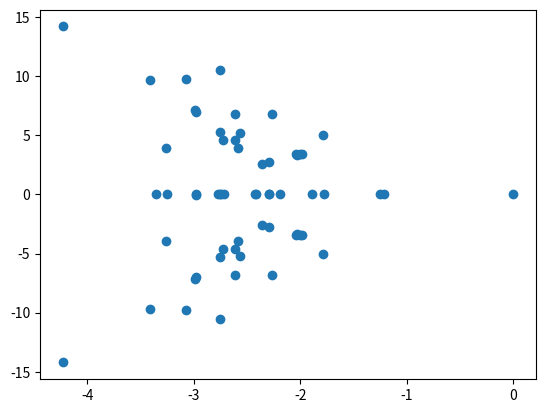

Reproduce this figure in Python.
import numpy as np

from scipy.linalg import expm

import matplotlib.pyplot as plt

#############################################################################
########################## BASIS OF SUBSYSTEM ###############################
#############################################################################

def fibonacci_sub_basis(L):
  states = []
  for i in range(1 << L):
    if i & (i >> 1) == 0:
      states.append(i)
  return states

def generation_sub_basis(L):
  rep_states = fibonacci_sub_basis(L)
  rep_index = {s: i for i,  s in enumerate(rep_states)}
  
  return rep_states, rep_index


#############################################################################
###################### GENERATION OF THE BASIS ##############################
#############################################################################

def fibonacci_basis(L):
  states = []
  for i in range(1 << L):
    if i & (i >> 1) == 0:
      if 2**0 & i and 2**(L-1) & i:
        continue
      else:
        states.append(i)
  return states

def translationally_invariant_basis(L):
  states= fibonacci_basis(L)
  rep_states = []
  rep_index = {}

  basis = set(states)

  while len(basis) > 0:

    state = basis.copy().pop()

    shifted_states = {((state << i) | (state >> (L - i))) & ((1 << L) - 1) for i in range(L)}

    min_state = min(shifted_states)

    basis = set(basis) ^ set(shifted_states)

    rep_states.append(min_state)

    rep_index[min_state] = [((min_state << i) | (min_state >> (L - i))) & ((1 << L) - 1) for i in range(L)]

  return rep_states, rep_index

def generation_basis(L, t_inv=False):
  if t_inv:
    rep_states, rep_index = translationally_invariant_basis(L)
    for i, s in enumerate(rep_states):
      rep_index[s].append(i)
  else:
    rep_states = fibonacci_basis(L)
    rep_index = {s: i for i,  s in enumerate(rep_states)}
  return rep_states, rep_index

threshold = 1e-10
def normalization_factor(L, states, k=0):
  norm2 = 0
  for j in range(L):
    for i in range(L):
      if states[j] == states[i]:
        norm2 += np.exp(1j*2*np.pi*k*(j-i)/L)
  norm2 = norm2 if np.abs(norm2) > threshold else 0
  return np.sqrt(norm2).real

def basis_per_sector(L, basis):
  basis_sector = {}
  for k_sector in range(L):
    for state in basis[0]:
      norm = normalization_factor(L, basis[1][state], k=k_sector)
      if norm > 0:
        basis_sector.setdefault(k_sector,[]).append(state)
  return basis_sector

def basis_per_sector_ordered(basis_sector):
  
  states = []
  
  for k_sector in basis_sector.keys():
    # print(f"k={k_sector}:")
    for state_a in basis_sector[k_sector]:
      for state_b in basis_sector[k_sector]:
        states.append([state_a, state_b, k_sector])
  
  return states
# print(f"|{state_a},{k_sector}> x |{state_b},{k_sector}> ")

def inner_product(a_in, b_out, k_sector_in, k_sector_out, L, basis):
  norm_a = normalization_factor(L, a_in, k=k_sector_in)
  norm_b = normalization_factor(L, b_out, k=k_sector_out)
  
  if norm_a == 0 or norm_b == 0:
    return 0
  
  ip = 0
  for i in range(L):
    for j in range(L):
      if a_in[i] == b_out[j]:
        ip += np.exp(1j*2*np.pi*(k_sector_out*j-k_sector_in*i)/L)
  
  return ip/(norm_a*norm_b)

def Hamiltonian_Lindblad_T_inv(L, basis, basis_per_sector_ordered_list, dimension_Q_sector, Q_sector, Omega):
  H_cal = np.zeros((dimension_Q_sector, dimension_Q_sector), dtype=complex)
  
  ''' Run over all basis states  '''
  for i, (a_in, b_in, k_in) in enumerate(basis_per_sector_ordered_list):
    for j, (a_out, b_out, k_out) in enumerate(basis_per_sector_ordered_list):
      states_a_in = basis[1][a_in]
      states_b_in = basis[1][b_in]
      states_a_out = basis[1][a_out]
      states_b_out = basis[1][b_out]
      
      ''' Run over spin sites to apply Hamiltonian '''
      norm_a_in = normalization_factor(L, states_a_in, k=k_in)
      norm_b_in = normalization_factor(L, states_b_in, k=k_in)
      norm_a_out = normalization_factor(L, states_a_out, k=k_out)
      norm_b_out = normalization_factor(L, states_b_out, k=k_out)

      for site in range(L):
        states_a_h_in = np.array(states_a_in) ^ (1 << site)
        states_b_h_in = np.array(states_b_in) ^ (1 << site)

        ''' Run over elements of representative states '''
        a_prod = 0
        for ii in range(L):
          for jj in range(L):
            if states_a_h_in[ii] == states_a_out[jj] and states_a_h_in[ii] & (1 << ((site-1)%L)) == 0 and states_a_h_in[ii] & (1 << ((site+1)%L)) == 0:
              a_prod += np.exp(1j*2*np.pi*(k_out*jj-k_in*ii)/L)
        a_prod /= (norm_a_in*norm_a_out) 

        b_prod = 0
        for ii in range(L):
          for jj in range(L):
            if states_b_h_in[ii] == states_b_out[jj] and states_b_h_in[ii] & (1 << ((site-1)%L)) == 0 and states_b_h_in[ii] & (1 << ((site+1)%L)) == 0:
              b_prod += np.exp(1j*2*np.pi*( -(k_out - Q_sector)*jj + (k_in - Q_sector)*ii)/L)
        b_prod /= (norm_b_in*norm_b_out)
        
        H_cal[j,i] += -1j * Omega * (a_prod * inner_product(states_b_out, states_b_in , k_out - Q_sector, k_in - Q_sector, L, basis) - inner_product(states_a_in, states_a_out, k_in, k_out, L, basis) * b_prod)

  return H_cal

def Dissipation_Lindblad_T_inv(L, basis, basis_per_sector_ordered_list, dimension_Q_sector, Q_sector, gamma_plus, gamma_minus):
  D_cal = np.zeros((dimension_Q_sector, dimension_Q_sector), dtype=complex)
    
  ''' Run over all basis states  '''
  for i, (a_in, b_in, k_in) in enumerate(basis_per_sector_ordered_list):
    for j, (a_out, b_out, k_out) in enumerate(basis_per_sector_ordered_list):
      states_a_in = basis[1][a_in]
      states_b_in = basis[1][b_in]
      states_a_out = basis[1][a_out]
      states_b_out = basis[1][b_out]
      
      ''' Run over spin sites to apply Lindblad operators '''
      norm_a_in = normalization_factor(L, states_a_in, k=k_in)
      norm_b_in = normalization_factor(L, states_b_in, k=k_in)
      norm_a_out = normalization_factor(L, states_a_out, k=k_out)
      norm_b_out = normalization_factor(L, states_b_out, k=k_out)

      for site in range(L):
        states_a_l_in = np.array(states_a_in) ^ (1 << site)
        states_b_l_out = np.array(states_b_out) ^ (1 << site)

        # L PLUS
        ''' Run over elements of representative states '''
        a_plus_prod = 0
        for ii in range(L):
          for jj in range(L):
            if states_a_l_in[ii] == states_a_out[jj] and states_a_l_in[ii] & (1 << ((site-1)%L)) == 0 and states_a_l_in[ii] & (1 << ((site+1)%L)) == 0 and states_a_in[ii] & (1 << (site%L)) == 0:
              a_plus_prod += np.exp(1j*2*np.pi*(k_out*jj-k_in*ii)/L)
        a_plus_prod /= (norm_a_in*norm_a_out) 

        b_plus_prod = 0
        for ii in range(L):
          for jj in range(L):
            if states_b_l_out[ii] == states_b_in[jj] and states_b_l_out[ii] & (1 << ((site-1)%L)) == 0 and states_b_l_out[ii] & (1 << ((site+1)%L)) == 0 and states_b_l_out[ii] & (1 << (site%L)) == 0:
              b_plus_prod += np.exp(1j*2*np.pi*( -(k_out - Q_sector)*ii + (k_in - Q_sector)*jj)/L)
        b_plus_prod /= (norm_b_in*norm_b_out)
        
        aa_plus_prod = 0
        for ii in range(L):
          for jj in range(L):
            if states_a_in[ii] == states_a_out[jj] and states_a_in[ii] & (1 << ((site-1)%L)) == 0 and states_a_in[ii] & (1 << ((site+1)%L)) == 0 and states_a_in[ii] & (1 << (site%L)) == 0:
              aa_plus_prod += np.exp(1j*2*np.pi*(k_out*jj-k_in*ii)/L)
        aa_plus_prod/= (norm_a_in*norm_a_out)
        
        bb_plus_prod = 0
        for ii in range(L):
          for jj in range(L):
            if states_b_out[ii] == states_b_in[jj] and states_b_out[ii] & (1 << ((site-1)%L)) == 0 and states_b_out[ii] & (1 << ((site+1)%L)) == 0 and states_b_out[ii] & (1 << (site%L)) == 0:
              bb_plus_prod += np.exp(1j*2*np.pi*( -(k_out - Q_sector)*ii + (k_in - Q_sector)*jj)/L)
        bb_plus_prod /= (norm_b_in*norm_b_out)
        
        D_cal[j,i] += gamma_plus* (a_plus_prod * b_plus_prod - 0.5 * aa_plus_prod * inner_product(states_b_out, states_b_in, k_out - Q_sector, k_in - Q_sector, L, basis) - 0.5 * inner_product(states_a_in, states_a_out, k_in, k_out, L, basis) * bb_plus_prod )
        

        # L MINUS
        ''' Run over elements of representative states '''
        a_minus_prod = 0
        for ii in range(L):
          for jj in range(L):
            if states_a_l_in[ii] == states_a_out[jj] and states_a_l_in[ii] & (1 << ((site-1)%L)) == 0 and states_a_l_in[ii] & (1 << ((site+1)%L)) == 0 and states_a_l_in[ii] & (1 << (site%L)) == 0:
              a_minus_prod += np.exp(1j*2*np.pi*(k_out*jj-k_in*ii)/L)
        a_minus_prod /= (norm_a_in*norm_a_out) 

        b_minus_prod = 0
        for ii in range(L):
          for jj in range(L):
            if states_b_l_out[ii] == states_b_in[jj] and states_b_l_out[ii] & (1 << ((site-1)%L)) == 0 and states_b_l_out[ii] & (1 << ((site+1)%L)) == 0 and states_b_out[ii] & (1 << (site%L)) == 0:
              b_minus_prod += np.exp(1j*2*np.pi*( -(k_out - Q_sector)*ii + (k_in - Q_sector)*jj)/L)
        b_minus_prod /= (norm_b_in*norm_b_out)
        
        aa_minus_prod = 0
        for ii in range(L):
          for jj in range(L):
            if states_a_in[ii] == states_a_out[jj] and states_a_in[ii] & (1 << ((site-1)%L)) == 0 and states_a_in[ii] & (1 << ((site+1)%L)) == 0 and states_a_l_in[ii] & (1 << (site%L)) == 0:
              aa_minus_prod += np.exp(1j*2*np.pi*(k_out*jj-k_in*ii)/L)
        aa_minus_prod/= (norm_a_in*norm_a_out)
        
        bb_minus_prod = 0
        for ii in range(L):
          for jj in range(L):
            if states_b_out[ii] == states_b_in[jj] and states_b_out[ii] & (1 << ((site-1)%L)) == 0 and states_b_out[ii] & (1 << ((site+1)%L)) == 0 and states_b_l_out[ii] & (1 << (site%L)) == 0:
              bb_minus_prod += np.exp(1j*2*np.pi*( -(k_out - Q_sector)*ii + (k_in - Q_sector)*jj)/L)
        bb_minus_prod /= (norm_b_in*norm_b_out)
        
        D_cal[j,i] += gamma_minus* (a_minus_prod * b_minus_prod - 0.5 * aa_minus_prod * inner_product(states_b_out, states_b_in, k_out - Q_sector, k_in - Q_sector, L, basis) - 0.5 * inner_product(states_a_in, states_a_out, k_in, k_out, L, basis) * bb_minus_prod )

  return D_cal

L = 6
T_INV = True
Q_sector = 0

basis = generation_basis(L, t_inv=T_INV)

basis_sector = basis_per_sector(L, basis)

dimension_Q_sector = sum(len(states)**2 for states in basis_sector.values())

print(basis[0])

print(len(np.concatenate(list(basis_sector.values()))))

''' Listing basis test'''
basis_per_sector_ordered_list = basis_per_sector_ordered(basis_sector)

H_cal = Hamiltonian_Lindblad_T_inv(L, basis, basis_per_sector_ordered_list, dimension_Q_sector, Q_sector, Omega=2.0)

D_cal = Dissipation_Lindblad_T_inv(L, basis, basis_per_sector_ordered_list, dimension_Q_sector, Q_sector, gamma_plus=1.0, gamma_minus=0.5)

eigvlas, eigvecs = np.linalg.eig(H_cal + D_cal)

print("Eigenvalues Hamiltonian Lindblad:")
print(eigvlas.real)
print(eigvlas.imag)

plt.plot(eigvlas.real, eigvlas.imag, 'o')
plt.show()

print(H_cal)

count = 0

A = np.zeros((dimension_Q_sector, dimension_Q_sector), dtype=object)

for i, (a_in, b_in, k_in) in enumerate(basis_per_sector_ordered_list):
  for j, (a_out, b_out, k_out) in enumerate(basis_per_sector_ordered_list):
    values = f"<{a_out},{b_out},{k_out}| |{a_in},{b_in},{k_in}>"

    A[j,i] = values
    count += 1

print(A)

print(f"Total states listed: {count**0.5}, {dimension_Q_sector}")

total = 0
for k_sector in range(L):
  i = 0
  for state in basis[0]:
    norm = normalization_factor(L, basis[1][state], k=k_sector)
    if norm > 0:
      i += 1
      # basis_sector.setdefault(k_sector,[]).append(state)
      # print(f"State: {state:0{L}b}, Norm: {norm}")
  # print(basis[0], basis_sector)
  total += i
  print(f"Total states in k={k_sector} sector: {i}")

print(f"Total states in all sectors: {total}")

T_INV = False

print(basis[1][1][:L], np.array(basis[1][1][:L]) ^ 2)

basis = generation_basis(L, t_inv=T_INV)

total = len(basis[0])
print(f"Total states without translational invariance: {total}")

